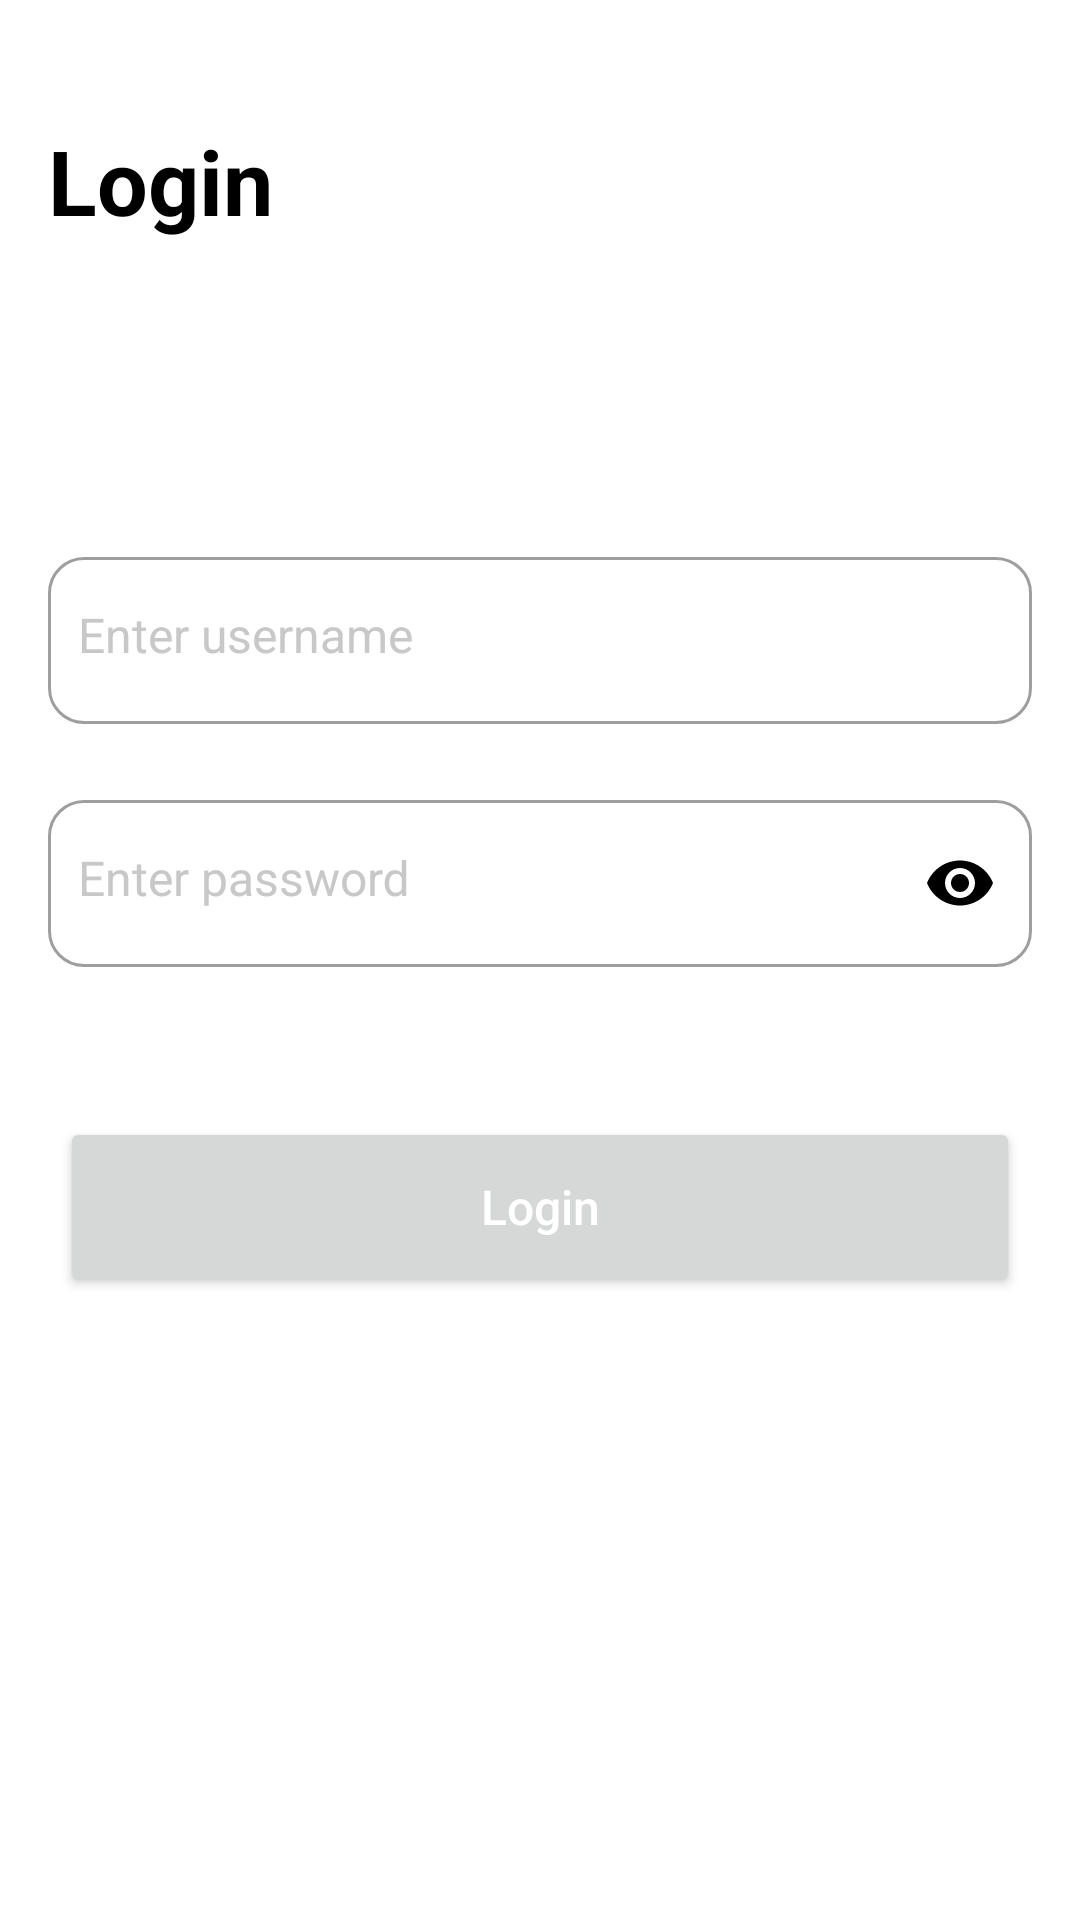

The Android layout XML behind this screen, and the referenced resources:
<!-- AndroidManifest.xml: application theme Theme.JetDevs_Practical -->
<!-- res/layout/activity_login.xml -->
<?xml version="1.0" encoding="utf-8"?>
<androidx.constraintlayout.widget.ConstraintLayout xmlns:android="http://schemas.android.com/apk/res/android"
    xmlns:app="http://schemas.android.com/apk/res-auto"
    xmlns:tools="http://schemas.android.com/tools"
    android:layout_width="match_parent"
    android:layout_height="match_parent"
    tools:context=".ui.LoginActivity">


    <TextView
        android:id="@+id/txtTitleLogin"
        android:layout_width="wrap_content"
        android:layout_height="wrap_content"
        android:layout_marginStart="16dp"
        android:layout_marginTop="40dp"
        android:text="@string/login"
        android:textColor="@color/black"
        android:textSize="30sp"
        android:textStyle="bold"
        app:layout_constraintStart_toStartOf="parent"
        app:layout_constraintTop_toTopOf="parent" />

    <com.google.android.material.textfield.TextInputLayout
        android:id="@+id/inputUsername"
        style="@style/TextInputLayout_Style"
        android:layout_width="0dp"
        android:layout_height="wrap_content"
        android:layout_marginHorizontal="16dp"
        android:layout_marginTop="100dp"
        android:gravity="start"

        app:layout_constraintEnd_toEndOf="parent"
        app:layout_constraintStart_toStartOf="parent"
        app:layout_constraintTop_toBottomOf="@id/txtTitleLogin">

        <com.google.android.material.textfield.TextInputEditText
            android:id="@+id/edtuseranme"
            style="@style/TextInput_EditText_Style"
            android:layout_width="match_parent"
            android:layout_height="match_parent"
            android:hint="@string/enter_username"
            android:imeOptions="actionNext"
            android:inputType="text"
            android:maxLines="1" />
    </com.google.android.material.textfield.TextInputLayout>


    <com.google.android.material.textfield.TextInputLayout
        android:id="@+id/inputPassword"
        style="@style/TextInputLayout_Style"
        android:layout_width="match_parent"
        android:layout_height="wrap_content"
        android:layout_marginHorizontal="16dp"
        android:layout_marginTop="20dp"
        app:layout_constraintEnd_toEndOf="parent"
        app:layout_constraintStart_toStartOf="parent"
        app:layout_constraintTop_toBottomOf="@id/inputUsername"
        app:passwordToggleEnabled="true"
        app:passwordToggleTint="@color/black">

        <com.google.android.material.textfield.TextInputEditText
            android:id="@+id/edtPassword"
            style="@style/TextInput_EditText_Style"
            android:layout_width="match_parent"
            android:layout_height="match_parent"
            android:autofillHints="true"
            android:hint="@string/enter_password"
            android:maxLength="16"
            android:imeOptions="actionDone"
            android:inputType="textPassword"
            android:maxLines="1" />
    </com.google.android.material.textfield.TextInputLayout>

    <Button
        android:id="@+id/btnSignIn"
        android:layout_width="match_parent"
        android:layout_height="60dp"
        android:layout_marginTop="50dp"
        android:text="@string/login"
        android:layout_marginHorizontal="20dp"
        android:textAllCaps="false"
        android:textColor="@color/white"
        android:textSize="16sp"
        app:layout_constraintEnd_toEndOf="parent"
        app:layout_constraintStart_toStartOf="parent"
        app:layout_constraintTop_toBottomOf="@id/inputPassword"
        app:shapeAppearance="@style/ShapeAppearance.App.SmallComponent" />



    <ProgressBar
        android:id="@+id/progress_bar"
        android:layout_width="wrap_content"
        android:layout_height="wrap_content"
        android:layout_gravity="center"
        android:visibility="gone"
        app:layout_constraintBottom_toBottomOf="parent"
        app:layout_constraintEnd_toEndOf="parent"
        app:layout_constraintStart_toStartOf="parent"
        app:layout_constraintTop_toTopOf="parent" />

</androidx.constraintlayout.widget.ConstraintLayout>
<!-- resources referenced by this layout -->
<resources>
  <color name="black">#FF000000</color>
  <color name="white">#FFFFFFFF</color>
  <string name="enter_password">Enter password</string>
  <string name="enter_username">Enter username</string>
  <string name="login">Login</string>
  <style name="ShapeAppearance.App.SmallComponent" parent="ShapeAppearance.MaterialComponents.SmallComponent">
          <item name="cornerFamily">rounded</item>
          <item name="cornerSize">12dp</item>
      </style>
  <style name="TextInputLayout_Style" parent="Widget.MaterialComponents.TextInputLayout.OutlinedBox">
          
          <item name="shapeAppearance">@style/ShapeAppearance.App.SmallComponent</item>
          <item name="boxCornerRadiusBottomEnd">12dp</item>
          <item name="boxCornerRadiusBottomStart">12dp</item>
          <item name="boxCornerRadiusTopStart">12dp</item>
          <item name="boxCornerRadiusTopEnd">12dp</item>
          <item name="hintTextColor">@color/hint_color</item>
          <item name="android:textColorHint">@color/hint_color</item>
          <item name="boxStrokeWidth">1dp</item>
          
      </style>
  <style name="TextInput_EditText_Style" parent="Widget.AppCompat.EditText">
          <item name="android:textColor">@color/black</item>
          <item name="hintTextColor">@color/black</item>
          <item name="android:gravity">start</item>
          <item name="android:textDirection">locale</item>
          <item name="android:textAlignment">viewStart</item>
          <item name="android:textSize">16sp</item>
  
          <item name="fontWeight">400</item>
          <item name="android:paddingEnd">10dp</item>
          <item name="android:paddingStart">10dp</item>
          <item name="maxLines">1</item>
      </style>
  <style name="Theme.JetDevs_Practical" parent="Theme.MaterialComponents.Light.NoActionBar">
          
          <item name="colorPrimary">@color/purple_500</item>
          <item name="colorPrimaryVariant">@color/purple_700</item>
          <item name="colorOnPrimary">@color/white</item>
          
          <item name="colorSecondary">@color/teal_200</item>
          <item name="colorSecondaryVariant">@color/teal_700</item>
          <item name="colorOnSecondary">@color/black</item>
          
          <item name="android:statusBarColor" tools:targetApi="l">?attr/colorPrimaryVariant</item>
          
      </style>
  <color name="hint_color">#C8C8C8</color>
  <color name="purple_500">#FF6200EE</color>
  <color name="purple_700">#FF3700B3</color>
  <color name="teal_200">#FF03DAC5</color>
  <color name="teal_700">#FF018786</color>
</resources>
